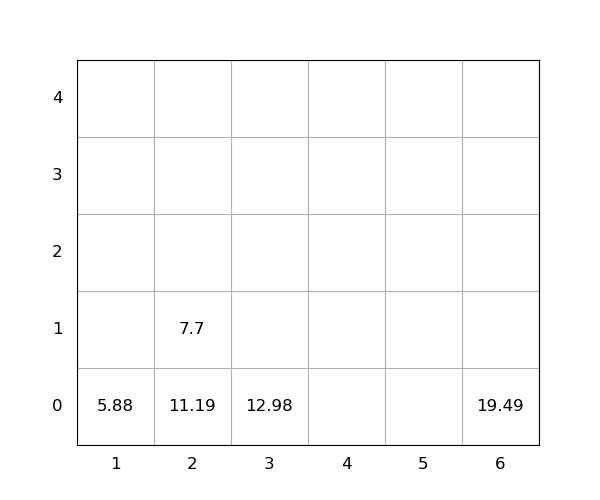

The file beside this chart, header and first rows:
idx, loc_x, loc_y, loc_z, weight, seq, emerg, reloc, size(ft)
1, 3, 0, 0, 12.98, 0, 0, 1.0, 20
2, 6, 0, 0, 19.49, 0, 0, 1.0, 20
3, 2, 0, 0, 11.19, 1, 0, 1.0, 20
4, 2, 0, 1, 7.7, 2, 0, 1, 20
5, 1, 0, 0, 5.88, 3, 0, 0, 20
